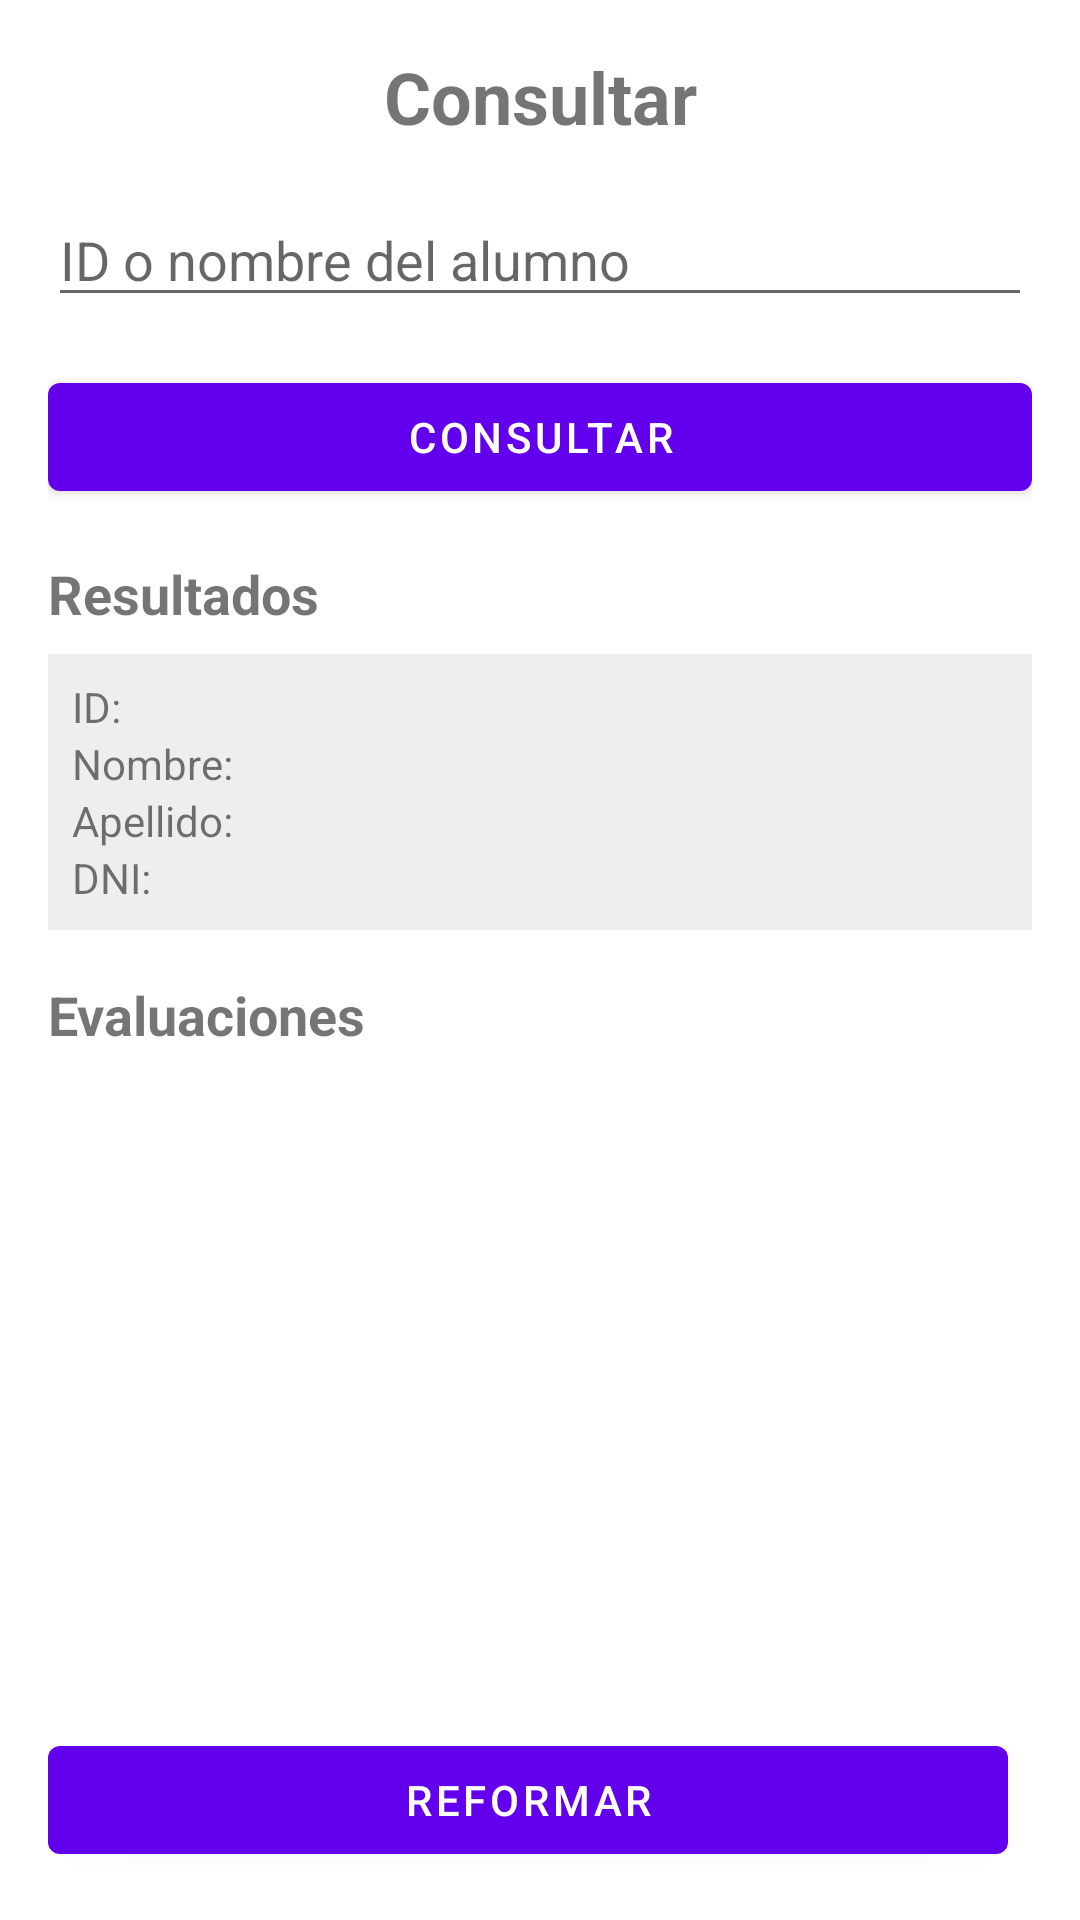

Android layout source for this screen:
<!-- AndroidManifest.xml: application theme AppTheme -->
<!-- res/layout/activity_make_queries.xml -->
<?xml version="1.0" encoding="utf-8"?>
<LinearLayout xmlns:android="http://schemas.android.com/apk/res/android"
    android:layout_width="match_parent"
    android:layout_height="match_parent"
    xmlns:tools="http://schemas.android.com/tools"
    android:orientation="vertical"
    android:padding="16dp"
    tools:context=".MakeQueriesActivity">

    
    <TextView
        android:layout_width="match_parent"
        android:layout_height="wrap_content"
        android:text="Consultar"
        android:textSize="24sp"
        android:textStyle="bold"
        android:gravity="center"
        android:layout_marginBottom="16dp" />

    
    <EditText
        android:id="@+id/etBusqueda"
        android:layout_width="match_parent"
        android:layout_height="wrap_content"
        android:hint="ID o nombre del alumno"
        android:layout_marginBottom="16dp" />

    
    <Button
        android:id="@+id/btnConsultar"
        android:layout_width="match_parent"
        android:layout_height="wrap_content"
        android:text="Consultar"
        android:layout_marginBottom="16dp" />

    
    <TextView
        android:layout_width="match_parent"
        android:layout_height="wrap_content"
        android:text="Resultados"
        android:textSize="18sp"
        android:textStyle="bold"
        android:layout_marginBottom="8dp" />

    
    <LinearLayout
        android:layout_width="match_parent"
        android:layout_height="wrap_content"
        android:orientation="vertical"
        android:padding="8dp"
        android:background="#EEEEEE">

        <TextView
            android:id="@+id/tvID"
            android:layout_width="match_parent"
            android:layout_height="wrap_content"
            android:text="ID: " />

        <TextView
            android:id="@+id/tvNombre"
            android:layout_width="match_parent"
            android:layout_height="wrap_content"
            android:text="Nombre: " />

        <TextView
            android:id="@+id/tvApellido"
            android:layout_width="match_parent"
            android:layout_height="wrap_content"
            android:text="Apellido: " />

        <TextView
            android:id="@+id/tvDNI"
            android:layout_width="match_parent"
            android:layout_height="wrap_content"
            android:text="DNI: " />
    </LinearLayout>

    
    <TextView
        android:layout_width="match_parent"
        android:layout_height="wrap_content"
        android:text="Evaluaciones"
        android:textSize="18sp"
        android:textStyle="bold"
        android:layout_marginTop="16dp"
        android:layout_marginBottom="8dp" />

    
    <ListView
        android:id="@+id/listViewEvaluaciones"
        android:layout_width="match_parent"
        android:layout_height="0dp"
        android:layout_weight="1" />

    
    <LinearLayout
        android:layout_width="match_parent"
        android:layout_height="wrap_content"
        android:orientation="horizontal"
        android:layout_marginTop="16dp">

        <Button
            android:id="@+id/btnReformar"
            android:layout_width="0dp"
            android:layout_height="wrap_content"
            android:layout_weight="1"
            android:text="Reformar"
            android:layout_marginEnd="8dp" />

    </LinearLayout>
</LinearLayout>
<!-- resources referenced by this layout -->
<resources>
  <style name="AppTheme" parent="Theme.MaterialComponents.Light.NoActionBar">
                  
                  <item name="colorPrimary">@color/colorPrimary</item>
                  <item name="colorPrimaryDark">@color/colorPrimaryDark</item>
                  <item name="colorAccent">@color/colorAccent</item>
      </style>
  <color name="colorPrimary">#6200EE</color>
  <color name="colorPrimaryDark">#3700B3</color>
  <color name="colorAccent">#03DAC5</color>
</resources>
